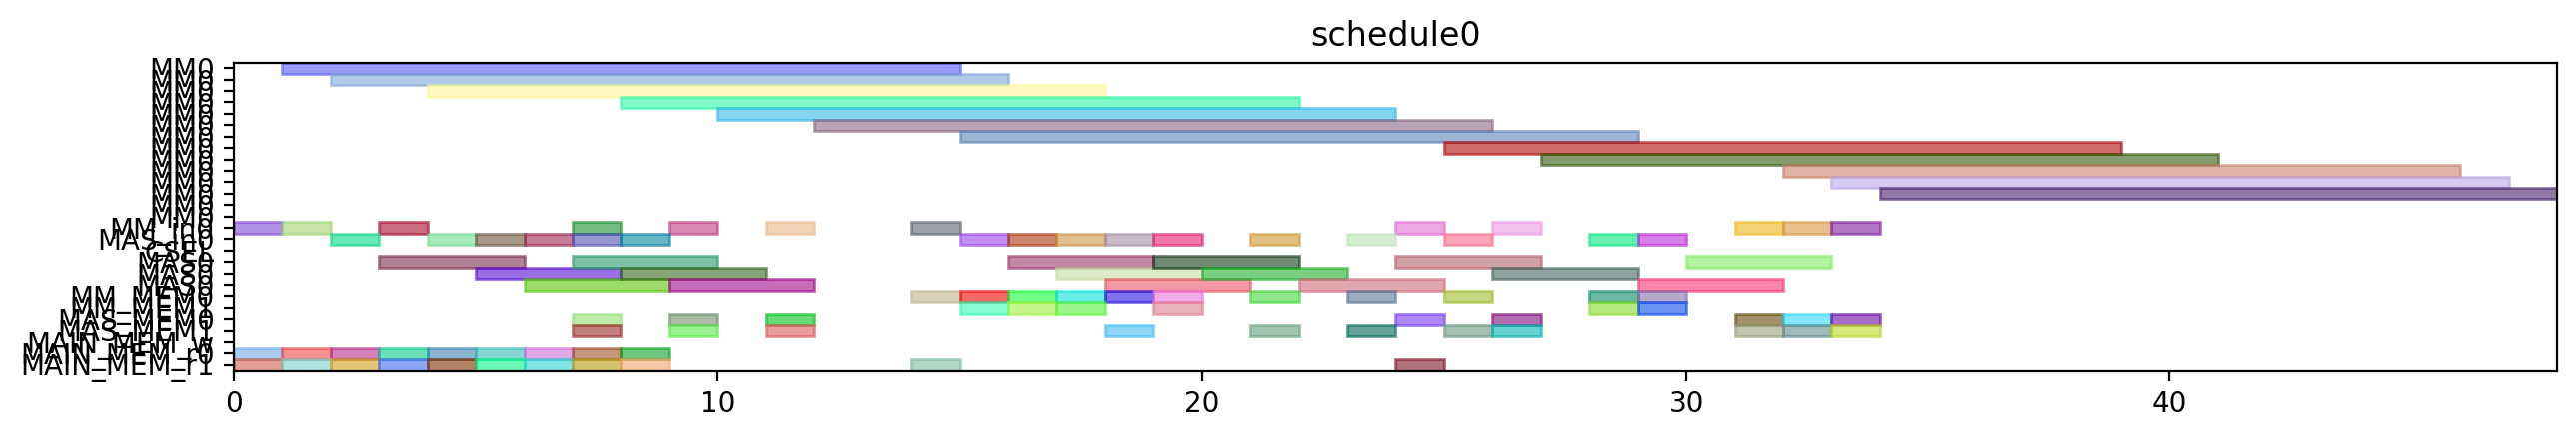

The Python source for this figure:
from pyschedule import Scenario, solvers, plotters, alt


def solve():
	horizon = 120
	S = Scenario("schedule0", horizon=horizon)

	# resource
	MM = S.Resources('MM', num=1, size=14)
	MM_in = S.Resources('MM_in', num=1)
	MAS_in = S.Resources('MAS_in', num=1)
	CSEL = S.Resource('CSEL')
	MAS = S.Resources('MAS', num=1, size=3, periods=range(1, horizon))
	MM_MEM = S.Resources('MM_MEM', num=2)
	MAS_MEM = S.Resources('MAS_MEM', num=2)
	MAIN_MEM_w = S.Resource('MAIN_MEM_w', size=1)
	MAIN_MEM_r = S.Resources('MAIN_MEM_r', num=2)

	# result of previous scheduling

	# new tasks
	t0 = S.Task('t0', length=14, delay_cost=1)
	t0 += alt(MM)
	t0_in = S.Task('t0_in', length=1, delay_cost=1)
	t0_in += alt(MM_in)
	S += t0_in*MM_in[0]<=t0*MM[0]
	t0_mem0 = S.Task('t0_mem0', length=1, delay_cost=1)
	t0_mem0 += MAIN_MEM_r[0]
	S += t0_mem0 <= t0

	t0_mem1 = S.Task('t0_mem1', length=1, delay_cost=1)
	t0_mem1 += MAIN_MEM_r[1]
	S += t0_mem1 <= t0

	t1 = S.Task('t1', length=14, delay_cost=1)
	t1 += alt(MM)
	t1_in = S.Task('t1_in', length=1, delay_cost=1)
	t1_in += alt(MM_in)
	S += t1_in*MM_in[0]<=t1*MM[0]
	t1_mem0 = S.Task('t1_mem0', length=1, delay_cost=1)
	t1_mem0 += MAIN_MEM_r[0]
	S += t1_mem0 <= t1

	t1_mem1 = S.Task('t1_mem1', length=1, delay_cost=1)
	t1_mem1 += MAIN_MEM_r[1]
	S += t1_mem1 <= t1

	t2 = S.Task('t2', length=14, delay_cost=1)
	t2 += alt(MM)
	t2_in = S.Task('t2_in', length=1, delay_cost=1)
	t2_in += alt(MM_in)
	S += t2_in*MM_in[0]<=t2*MM[0]
	t2_mem0 = S.Task('t2_mem0', length=1, delay_cost=1)
	t2_mem0 += MAIN_MEM_r[0]
	S += t2_mem0 <= t2

	t2_mem1 = S.Task('t2_mem1', length=1, delay_cost=1)
	t2_mem1 += MAIN_MEM_r[1]
	S += t2_mem1 <= t2

	t3 = S.Task('t3', length=3, delay_cost=1)
	t3 += alt(MAS)
	t3_in = S.Task('t3_in', length=1, delay_cost=1)
	t3_in += alt(MAS_in)
	S += t3_in*MAS_in[0]<=t3*MAS[0]

	t3_mem0 = S.Task('t3_mem0', length=1, delay_cost=1)
	t3_mem0 += MAIN_MEM_r[0]
	S += t3_mem0 <= t3

	t3_mem1 = S.Task('t3_mem1', length=1, delay_cost=1)
	t3_mem1 += MAIN_MEM_r[1]
	S += t3_mem1 <= t3

	t4 = S.Task('t4', length=3, delay_cost=1)
	t4 += alt(MAS)
	t4_in = S.Task('t4_in', length=1, delay_cost=1)
	t4_in += alt(MAS_in)
	S += t4_in*MAS_in[0]<=t4*MAS[0]

	t4_mem0 = S.Task('t4_mem0', length=1, delay_cost=1)
	t4_mem0 += MAIN_MEM_r[0]
	S += t4_mem0 <= t4

	t4_mem1 = S.Task('t4_mem1', length=1, delay_cost=1)
	t4_mem1 += MAIN_MEM_r[1]
	S += t4_mem1 <= t4

	t8 = S.Task('t8', length=3, delay_cost=1)
	t8 += alt(MAS)
	t8_in = S.Task('t8_in', length=1, delay_cost=1)
	t8_in += alt(MAS_in)
	S += t8_in*MAS_in[0]<=t8*MAS[0]

	t8_mem0 = S.Task('t8_mem0', length=1, delay_cost=1)
	t8_mem0 += MAIN_MEM_r[0]
	S += t8_mem0 <= t8

	t8_mem1 = S.Task('t8_mem1', length=1, delay_cost=1)
	t8_mem1 += MAIN_MEM_r[1]
	S += t8_mem1 <= t8

	t9 = S.Task('t9', length=3, delay_cost=1)
	t9 += alt(MAS)
	t9_in = S.Task('t9_in', length=1, delay_cost=1)
	t9_in += alt(MAS_in)
	S += t9_in*MAS_in[0]<=t9*MAS[0]

	t9_mem0 = S.Task('t9_mem0', length=1, delay_cost=1)
	t9_mem0 += MAIN_MEM_r[0]
	S += t9_mem0 <= t9

	t9_mem1 = S.Task('t9_mem1', length=1, delay_cost=1)
	t9_mem1 += MAIN_MEM_r[1]
	S += t9_mem1 <= t9

	t13 = S.Task('t13', length=3, delay_cost=1)
	t13 += alt(MAS)
	t13_in = S.Task('t13_in', length=1, delay_cost=1)
	t13_in += alt(MAS_in)
	S += t13_in*MAS_in[0]<=t13*MAS[0]

	t13_mem0 = S.Task('t13_mem0', length=1, delay_cost=1)
	t13_mem0 += MAIN_MEM_r[0]
	S += t13_mem0 <= t13

	t13_mem1 = S.Task('t13_mem1', length=1, delay_cost=1)
	t13_mem1 += MAIN_MEM_r[1]
	S += t13_mem1 <= t13

	t14 = S.Task('t14', length=3, delay_cost=1)
	t14 += alt(MAS)
	t14_in = S.Task('t14_in', length=1, delay_cost=1)
	t14_in += alt(MAS_in)
	S += t14_in*MAS_in[0]<=t14*MAS[0]

	t14_mem0 = S.Task('t14_mem0', length=1, delay_cost=1)
	t14_mem0 += MAIN_MEM_r[0]
	S += t14_mem0 <= t14

	t14_mem1 = S.Task('t14_mem1', length=1, delay_cost=1)
	t14_mem1 += MAIN_MEM_r[1]
	S += t14_mem1 <= t14

	t5 = S.Task('t5', length=14, delay_cost=1)
	t5 += alt(MM)
	t5_in = S.Task('t5_in', length=1, delay_cost=1)
	t5_in += alt(MM_in)
	S += t5_in*MM_in[0]<=t5*MM[0]
	t5_mem0 = S.Task('t5_mem0', length=1, delay_cost=1)
	t5_mem0 += alt(MAS_MEM)
	S += (t3*MAS[0])-1 < t5_mem0*MAS_MEM[0]
	S += t5_mem0 <= t5

	t5_mem1 = S.Task('t5_mem1', length=1, delay_cost=1)
	t5_mem1 += alt(MAS_MEM)
	S += (t4*MAS[0])-1 < t5_mem1*MAS_MEM[1]
	S += t5_mem1 <= t5

	t6 = S.Task('t6', length=3, delay_cost=1)
	t6 += alt(MAS)
	t6_in = S.Task('t6_in', length=1, delay_cost=1)
	t6_in += alt(MAS_in)
	S += t6_in*MAS_in[0]<=t6*MAS[0]

	t6_mem0 = S.Task('t6_mem0', length=1, delay_cost=1)
	t6_mem0 += alt(MM_MEM)
	S += (t0*MM[0])-1 < t6_mem0*MM_MEM[0]
	S += t6_mem0 <= t6

	t6_mem1 = S.Task('t6_mem1', length=1, delay_cost=1)
	t6_mem1 += alt(MM_MEM)
	S += (t1*MM[0])-1 < t6_mem1*MM_MEM[1]
	S += t6_mem1 <= t6

	t10 = S.Task('t10', length=14, delay_cost=1)
	t10 += alt(MM)
	t10_in = S.Task('t10_in', length=1, delay_cost=1)
	t10_in += alt(MM_in)
	S += t10_in*MM_in[0]<=t10*MM[0]
	t10_mem0 = S.Task('t10_mem0', length=1, delay_cost=1)
	t10_mem0 += alt(MAS_MEM)
	S += (t8*MAS[0])-1 < t10_mem0*MAS_MEM[0]
	S += t10_mem0 <= t10

	t10_mem1 = S.Task('t10_mem1', length=1, delay_cost=1)
	t10_mem1 += alt(MAS_MEM)
	S += (t9*MAS[0])-1 < t10_mem1*MAS_MEM[1]
	S += t10_mem1 <= t10

	t11 = S.Task('t11', length=3, delay_cost=1)
	t11 += alt(MAS)
	t11_in = S.Task('t11_in', length=1, delay_cost=1)
	t11_in += alt(MAS_in)
	S += t11_in*MAS_in[0]<=t11*MAS[0]

	t11_mem0 = S.Task('t11_mem0', length=1, delay_cost=1)
	t11_mem0 += alt(MM_MEM)
	S += (t1*MM[0])-1 < t11_mem0*MM_MEM[0]
	S += t11_mem0 <= t11

	t11_mem1 = S.Task('t11_mem1', length=1, delay_cost=1)
	t11_mem1 += alt(MM_MEM)
	S += (t2*MM[0])-1 < t11_mem1*MM_MEM[1]
	S += t11_mem1 <= t11

	t15 = S.Task('t15', length=14, delay_cost=1)
	t15 += alt(MM)
	t15_in = S.Task('t15_in', length=1, delay_cost=1)
	t15_in += alt(MM_in)
	S += t15_in*MM_in[0]<=t15*MM[0]
	t15_mem0 = S.Task('t15_mem0', length=1, delay_cost=1)
	t15_mem0 += alt(MAS_MEM)
	S += (t13*MAS[0])-1 < t15_mem0*MAS_MEM[0]
	S += t15_mem0 <= t15

	t15_mem1 = S.Task('t15_mem1', length=1, delay_cost=1)
	t15_mem1 += alt(MAS_MEM)
	S += (t14*MAS[0])-1 < t15_mem1*MAS_MEM[1]
	S += t15_mem1 <= t15

	t16 = S.Task('t16', length=3, delay_cost=1)
	t16 += alt(MAS)
	t16_in = S.Task('t16_in', length=1, delay_cost=1)
	t16_in += alt(MAS_in)
	S += t16_in*MAS_in[0]<=t16*MAS[0]

	t16_mem0 = S.Task('t16_mem0', length=1, delay_cost=1)
	t16_mem0 += alt(MM_MEM)
	S += (t0*MM[0])-1 < t16_mem0*MM_MEM[0]
	S += t16_mem0 <= t16

	t16_mem1 = S.Task('t16_mem1', length=1, delay_cost=1)
	t16_mem1 += alt(MM_MEM)
	S += (t2*MM[0])-1 < t16_mem1*MM_MEM[1]
	S += t16_mem1 <= t16

	t18 = S.Task('t18', length=3, delay_cost=1)
	t18 += alt(MAS)
	t18_in = S.Task('t18_in', length=1, delay_cost=1)
	t18_in += alt(MAS_in)
	S += t18_in*MAS_in[0]<=t18*MAS[0]

	t18_mem0 = S.Task('t18_mem0', length=1, delay_cost=1)
	t18_mem0 += alt(MM_MEM)
	S += (t0*MM[0])-1 < t18_mem0*MM_MEM[0]
	S += t18_mem0 <= t18

	t18_mem1 = S.Task('t18_mem1', length=1, delay_cost=1)
	t18_mem1 += alt(MM_MEM)
	S += (t0*MM[0])-1 < t18_mem1*MM_MEM[1]
	S += t18_mem1 <= t18

	t20 = S.Task('t20', length=14, delay_cost=1)
	t20 += alt(MM)
	t20_in = S.Task('t20_in', length=1, delay_cost=1)
	t20_in += alt(MM_in)
	S += t20_in*MM_in[0]<=t20*MM[0]
	t20_mem0 = S.Task('t20_mem0', length=1, delay_cost=1)
	t20_mem0 += alt(MM_MEM)
	S += (t2*MM[0])-1 < t20_mem0*MM_MEM[0]
	S += t20_mem0 <= t20

	t20_mem1 = S.Task('t20_mem1', length=1, delay_cost=1)
	t20_mem1 += MAIN_MEM_r[1]
	S += t20_mem1 <= t20

	t7 = S.Task('t7', length=3, delay_cost=1)
	t7 += alt(MAS)
	t7_in = S.Task('t7_in', length=1, delay_cost=1)
	t7_in += alt(MAS_in)
	S += t7_in*MAS_in[0]<=t7*MAS[0]

	t7_mem0 = S.Task('t7_mem0', length=1, delay_cost=1)
	t7_mem0 += alt(MM_MEM)
	S += (t5*MM[0])-1 < t7_mem0*MM_MEM[0]
	S += t7_mem0 <= t7

	t7_mem1 = S.Task('t7_mem1', length=1, delay_cost=1)
	t7_mem1 += alt(MAS_MEM)
	S += (t6*MAS[0])-1 < t7_mem1*MAS_MEM[1]
	S += t7_mem1 <= t7

	t12 = S.Task('t12', length=3, delay_cost=1)
	t12 += alt(MAS)
	t12_in = S.Task('t12_in', length=1, delay_cost=1)
	t12_in += alt(MAS_in)
	S += t12_in*MAS_in[0]<=t12*MAS[0]

	t12_mem0 = S.Task('t12_mem0', length=1, delay_cost=1)
	t12_mem0 += alt(MM_MEM)
	S += (t10*MM[0])-1 < t12_mem0*MM_MEM[0]
	S += t12_mem0 <= t12

	t12_mem1 = S.Task('t12_mem1', length=1, delay_cost=1)
	t12_mem1 += alt(MAS_MEM)
	S += (t11*MAS[0])-1 < t12_mem1*MAS_MEM[1]
	S += t12_mem1 <= t12

	t17 = S.Task('t17', length=3, delay_cost=1)
	t17 += alt(MAS)
	t17_in = S.Task('t17_in', length=1, delay_cost=1)
	t17_in += alt(MAS_in)
	S += t17_in*MAS_in[0]<=t17*MAS[0]

	t17_mem0 = S.Task('t17_mem0', length=1, delay_cost=1)
	t17_mem0 += alt(MM_MEM)
	S += (t15*MM[0])-1 < t17_mem0*MM_MEM[0]
	S += t17_mem0 <= t17

	t17_mem1 = S.Task('t17_mem1', length=1, delay_cost=1)
	t17_mem1 += alt(MAS_MEM)
	S += (t16*MAS[0])-1 < t17_mem1*MAS_MEM[1]
	S += t17_mem1 <= t17

	t19 = S.Task('t19', length=3, delay_cost=1)
	t19 += alt(MAS)
	t19_in = S.Task('t19_in', length=1, delay_cost=1)
	t19_in += alt(MAS_in)
	S += t19_in*MAS_in[0]<=t19*MAS[0]

	t19_mem0 = S.Task('t19_mem0', length=1, delay_cost=1)
	t19_mem0 += alt(MM_MEM)
	S += (t0*MM[0])-1 < t19_mem0*MM_MEM[0]
	S += t19_mem0 <= t19

	t19_mem1 = S.Task('t19_mem1', length=1, delay_cost=1)
	t19_mem1 += alt(MAS_MEM)
	S += (t18*MAS[0])-1 < t19_mem1*MAS_MEM[1]
	S += t19_mem1 <= t19

	t21 = S.Task('t21', length=3, delay_cost=1)
	t21 += alt(MAS)
	t21_in = S.Task('t21_in', length=1, delay_cost=1)
	t21_in += alt(MAS_in)
	S += t21_in*MAS_in[0]<=t21*MAS[0]

	t21_mem0 = S.Task('t21_mem0', length=1, delay_cost=1)
	t21_mem0 += alt(MM_MEM)
	S += (t1*MM[0])-1 < t21_mem0*MM_MEM[0]
	S += t21_mem0 <= t21

	t21_mem1 = S.Task('t21_mem1', length=1, delay_cost=1)
	t21_mem1 += alt(MM_MEM)
	S += (t20*MM[0])-1 < t21_mem1*MM_MEM[1]
	S += t21_mem1 <= t21

	t22 = S.Task('t22', length=3, delay_cost=1)
	t22 += alt(MAS)
	t22_in = S.Task('t22_in', length=1, delay_cost=1)
	t22_in += alt(MAS_in)
	S += t22_in*MAS_in[0]<=t22*MAS[0]

	t22_mem0 = S.Task('t22_mem0', length=1, delay_cost=1)
	t22_mem0 += alt(MM_MEM)
	S += (t1*MM[0])-1 < t22_mem0*MM_MEM[0]
	S += t22_mem0 <= t22

	t22_mem1 = S.Task('t22_mem1', length=1, delay_cost=1)
	t22_mem1 += alt(MM_MEM)
	S += (t20*MM[0])-1 < t22_mem1*MM_MEM[1]
	S += t22_mem1 <= t22

	t23 = S.Task('t23', length=14, delay_cost=1)
	t23 += alt(MM)
	t23_in = S.Task('t23_in', length=1, delay_cost=1)
	t23_in += alt(MM_in)
	S += t23_in*MM_in[0]<=t23*MM[0]
	t23_mem0 = S.Task('t23_mem0', length=1, delay_cost=1)
	t23_mem0 += alt(MAS_MEM)
	S += (t17*MAS[0])-1 < t23_mem0*MAS_MEM[0]
	S += t23_mem0 <= t23

	t23_mem1 = S.Task('t23_mem1', length=1, delay_cost=1)
	t23_mem1 += MAIN_MEM_r[1]
	S += t23_mem1 <= t23

	t25 = S.Task('t25', length=14, delay_cost=1)
	t25 += alt(MM)
	t25_in = S.Task('t25_in', length=1, delay_cost=1)
	t25_in += alt(MM_in)
	S += t25_in*MM_in[0]<=t25*MM[0]
	t25_mem0 = S.Task('t25_mem0', length=1, delay_cost=1)
	t25_mem0 += alt(MAS_MEM)
	S += (t7*MAS[0])-1 < t25_mem0*MAS_MEM[0]
	S += t25_mem0 <= t25

	t25_mem1 = S.Task('t25_mem1', length=1, delay_cost=1)
	t25_mem1 += alt(MAS_MEM)
	S += (t22*MAS[0])-1 < t25_mem1*MAS_MEM[1]
	S += t25_mem1 <= t25

	t27 = S.Task('t27', length=14, delay_cost=1)
	t27 += alt(MM)
	t27_in = S.Task('t27_in', length=1, delay_cost=1)
	t27_in += alt(MM_in)
	S += t27_in*MM_in[0]<=t27*MM[0]
	t27_mem0 = S.Task('t27_mem0', length=1, delay_cost=1)
	t27_mem0 += alt(MAS_MEM)
	S += (t22*MAS[0])-1 < t27_mem0*MAS_MEM[0]
	S += t27_mem0 <= t27

	t27_mem1 = S.Task('t27_mem1', length=1, delay_cost=1)
	t27_mem1 += alt(MAS_MEM)
	S += (t21*MAS[0])-1 < t27_mem1*MAS_MEM[1]
	S += t27_mem1 <= t27

	t28 = S.Task('t28', length=14, delay_cost=1)
	t28 += alt(MM)
	t28_in = S.Task('t28_in', length=1, delay_cost=1)
	t28_in += alt(MM_in)
	S += t28_in*MM_in[0]<=t28*MM[0]
	t28_mem0 = S.Task('t28_mem0', length=1, delay_cost=1)
	t28_mem0 += alt(MAS_MEM)
	S += (t19*MAS[0])-1 < t28_mem0*MAS_MEM[0]
	S += t28_mem0 <= t28

	t28_mem1 = S.Task('t28_mem1', length=1, delay_cost=1)
	t28_mem1 += alt(MAS_MEM)
	S += (t7*MAS[0])-1 < t28_mem1*MAS_MEM[1]
	S += t28_mem1 <= t28

	t29 = S.Task('t29', length=14, delay_cost=1)
	t29 += alt(MM)
	t29_in = S.Task('t29_in', length=1, delay_cost=1)
	t29_in += alt(MM_in)
	S += t29_in*MM_in[0]<=t29*MM[0]
	t29_mem0 = S.Task('t29_mem0', length=1, delay_cost=1)
	t29_mem0 += alt(MAS_MEM)
	S += (t21*MAS[0])-1 < t29_mem0*MAS_MEM[0]
	S += t29_mem0 <= t29

	t29_mem1 = S.Task('t29_mem1', length=1, delay_cost=1)
	t29_mem1 += alt(MAS_MEM)
	S += (t12*MAS[0])-1 < t29_mem1*MAS_MEM[1]
	S += t29_mem1 <= t29

	solvers.mip.solve(S,msg=1,kind='CPLEX',ratio_gap=1.01)

	solution = [['hoge']*len(S.solution()[1]) for i in range(len(S.solution()))]
	for i in range(len(S.solution())):
		for j in range(len(S.solution()[i])):
			solution[i][j]=str(S.solution()[i][j])
	print(solution)

	cycles = int(solution[-1][3])

	pic_file_name = "/mnt/rose/usr1/fukuda/ABE/multiRAM_multiMAS_16mux/scheduling_result/stage14MM1_stage3MAS1/EP_ADD_A_0/schedule0.png"
	if(S.solution() != []):
		plotters.matplotlib.plot(S,img_filename=pic_file_name, show_task_labels=False, fig_size=(cycles*0.25+3, 2))

	return solution
